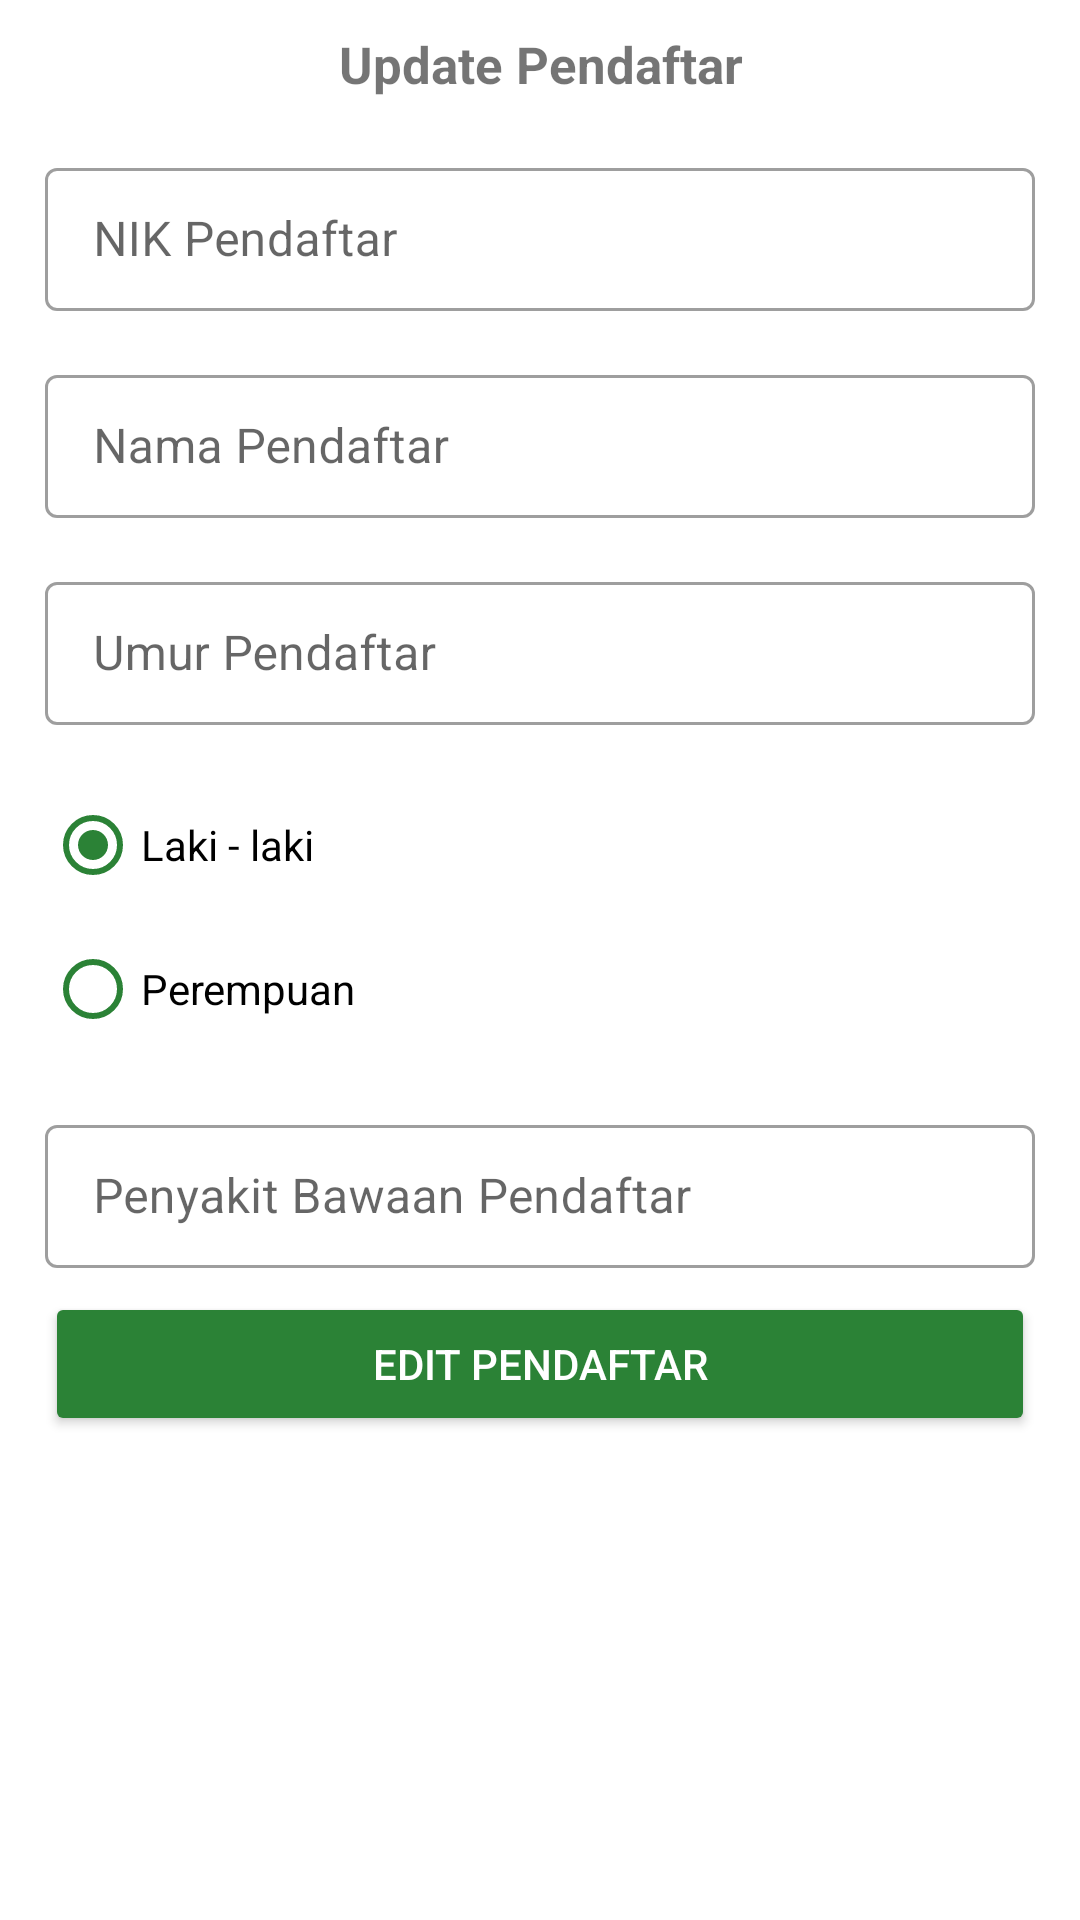

Reconstruct the res/layout file that produces this screen, plus the resources it refers to.
<!-- AndroidManifest.xml: application theme Theme.Vaksin2 -->
<!-- res/layout/activity_aldy_edit_pendaftaran.xml -->
<?xml version="1.0" encoding="utf-8"?>
<ScrollView
    xmlns:android="http://schemas.android.com/apk/res/android"
    xmlns:app="http://schemas.android.com/apk/res-auto"
    xmlns:tools="http://schemas.android.com/tools"
    android:layout_width="match_parent"
    android:layout_height="match_parent"
    android:orientation="vertical"
    tools:context=".data.Pendaftaran.Aldy_EditPendaftaranActivity"
    tools:ignore="ScrollViewCount">
    <LinearLayout
        android:layout_width="match_parent"
        android:layout_height="wrap_content"
        android:orientation="vertical">
        <LinearLayout
            android:layout_width="match_parent"
            android:layout_height="wrap_content"
            android:gravity="center"
            android:orientation="vertical">
            <ImageView
                android:id="@+id/BtnImgPendaftar"
                android:layout_width="200dp"
                android:layout_height="wrap_content"
                android:adjustViewBounds="true"
                android:scaleType="centerCrop"
                android:src="@drawable/ic_launcher_background" />
        </LinearLayout>
        <TextView
            android:layout_width="match_parent"
            android:layout_height="wrap_content"
            android:layout_margin="10dp"
            android:gravity="center"
            android:text="Update Pendaftar"
            android:textSize="17dp"
            android:textStyle="bold" />
        <com.google.android.material.textfield.TextInputLayout
            style="@style/Widget.MaterialComponents.TextInputLayout.OutlinedBox.Dense"
            android:layout_width="match_parent"
            android:layout_height="wrap_content"
            android:layout_marginHorizontal="15dp"
            android:layout_marginVertical="8dp">
            <com.google.android.material.textfield.TextInputEditText
                android:id="@+id/TxtEditNik"
                android:layout_width="match_parent"
                android:layout_height="match_parent"
                android:hint="NIK Pendaftar" />
        </com.google.android.material.textfield.TextInputLayout>
        <com.google.android.material.textfield.TextInputLayout
            style="@style/Widget.MaterialComponents.TextInputLayout.OutlinedBox.Dense"
            android:layout_width="match_parent"
            android:layout_height="wrap_content"
            android:layout_marginHorizontal="15dp"
            android:layout_marginVertical="8dp">
            <com.google.android.material.textfield.TextInputEditText
                android:id="@+id/TxtEditNama"
                android:layout_width="match_parent"
                android:layout_height="match_parent"
                android:hint="Nama Pendaftar" />
        </com.google.android.material.textfield.TextInputLayout>
        <com.google.android.material.textfield.TextInputLayout
            style="@style/Widget.MaterialComponents.TextInputLayout.OutlinedBox.Dense"
            android:layout_width="match_parent"
            android:layout_height="wrap_content"
            android:layout_marginHorizontal="15dp"
            android:layout_marginVertical="8dp">
            <com.google.android.material.textfield.TextInputEditText
                android:id="@+id/TxtEditUmur"
                android:layout_width="match_parent"
                android:layout_height="match_parent"
                android:hint="Umur Pendaftar" />
        </com.google.android.material.textfield.TextInputLayout>
        <RadioGroup
            android:id="@+id/RadioEditJenisKelamin"
            android:layout_width="match_parent"
            android:layout_height="wrap_content"
            android:layout_marginHorizontal="15dp"
            android:layout_marginVertical="8dp">
            <RadioButton
                android:id="@+id/RadioLaki"
                android:layout_width="match_parent"
                android:layout_height="wrap_content"
                android:text="Laki - laki"
                android:checked="true"
                android:buttonTint="#2b8236"/>
            <RadioButton
                android:id="@+id/RadioPerempuan"
                android:layout_width="match_parent"
                android:layout_height="wrap_content"
                android:text="Perempuan"
                android:buttonTint="#2b8236"/>
        </RadioGroup>
        <com.google.android.material.textfield.TextInputLayout
            style="@style/Widget.MaterialComponents.TextInputLayout.OutlinedBox.Dense"
            android:layout_width="match_parent"
            android:layout_height="wrap_content"
            android:layout_marginHorizontal="15dp"
            android:layout_marginVertical="8dp">
            <com.google.android.material.textfield.TextInputEditText
                android:id="@+id/TxtEditPenyakitBawaan"
                android:layout_width="match_parent"
                android:layout_height="match_parent"
                android:hint="Penyakit Bawaan Pendaftar" />
        </com.google.android.material.textfield.TextInputLayout>
        <Button
            android:id="@+id/BtnEditPendaftar"
            android:layout_width="match_parent"
            android:layout_height="wrap_content"
            android:layout_marginHorizontal="15dp"
            android:backgroundTint="#2b8236"
            android:text="Edit Pendaftar"
            android:layout_marginBottom="30dp"
            android:textColor="#fff" />
    </LinearLayout>
</ScrollView>
<!-- resources referenced by this layout -->
<resources>
  <style name="Theme.Vaksin2" parent="Theme.MaterialComponents.DayNight.DarkActionBar">
          
          <item name="colorPrimary">@color/purple_500</item>
          <item name="colorPrimaryVariant">@color/purple_700</item>
          <item name="colorOnPrimary">@color/white</item>
          
          <item name="colorSecondary">@color/teal_200</item>
          <item name="colorSecondaryVariant">@color/teal_700</item>
          <item name="colorOnSecondary">@color/black</item>
          
          <item name="android:statusBarColor">?attr/colorPrimaryVariant</item>
          
      </style>
  <!-- not gathered from this repository: default colours our renderer supplied (Android Studio template values) -->
  <color name="purple_500">#FF6200EE</color>
  <color name="purple_700">#FF3700B3</color>
  <color name="teal_200">#FF03DAC5</color>
  <color name="teal_700">#FF018786</color>
  <color name="black">#FF000000</color>
  <color name="white">#FFFFFFFF</color>
</resources>
